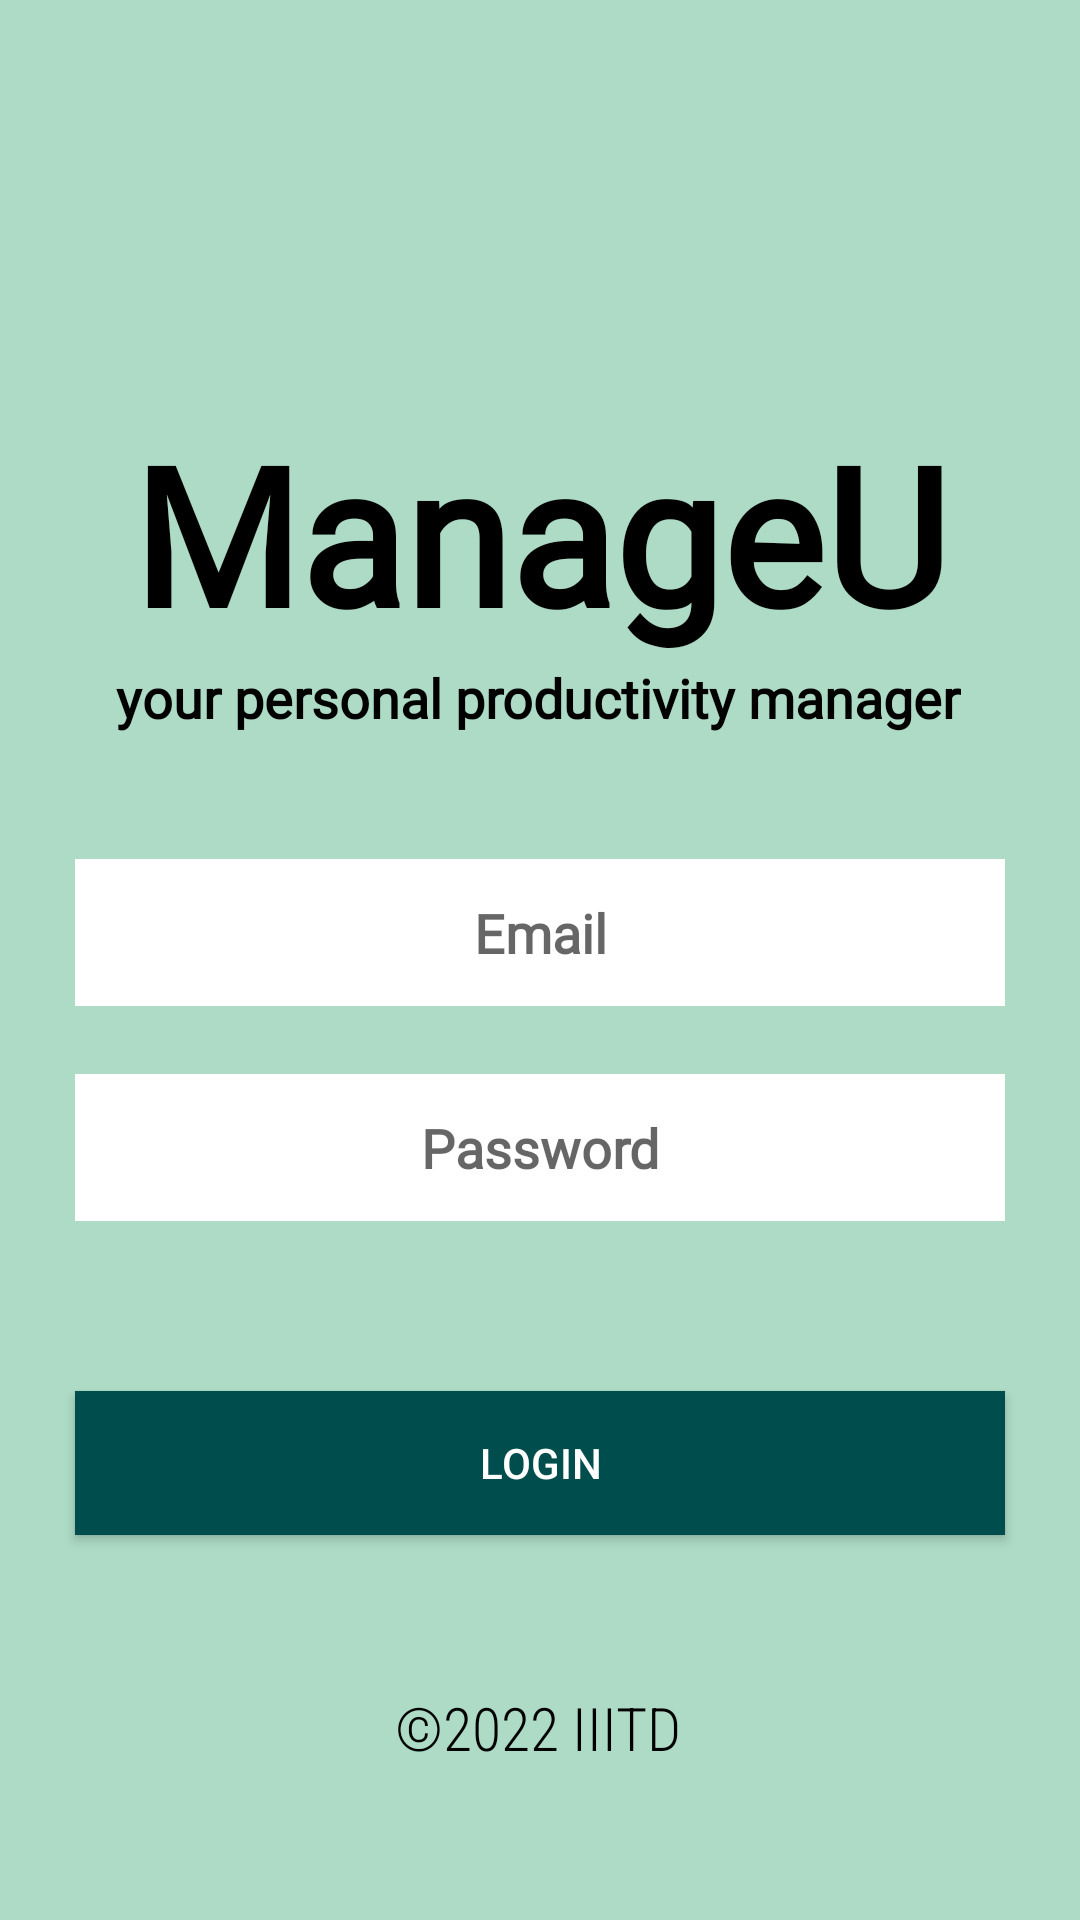

This screen was rendered from an Android layout file. Write that file and the resources it references.
<!-- AndroidManifest.xml: application theme Theme.ManageU -->
<!-- res/layout/activity_login_page.xml -->
<?xml version="1.0" encoding="utf-8"?>
<androidx.constraintlayout.widget.ConstraintLayout xmlns:android="http://schemas.android.com/apk/res/android"
    xmlns:app="http://schemas.android.com/apk/res-auto"
    xmlns:tools="http://schemas.android.com/tools"
    android:layout_width="match_parent"
    android:layout_height="match_parent"
    android:background="#ADDBC6"
    tools:context=".LoginPage">

    <EditText
        android:id="@+id/editTextTextPersonName2"
        android:layout_width="0dp"
        android:layout_height="49dp"
        android:layout_marginLeft="25dp"
        android:layout_marginRight="25dp"
        android:background="#FFFFFF"
        android:ems="10"
        android:fontFamily="@font/roboto_light"
        android:gravity="center"
        android:hint="@string/password_enter"
        android:inputType="textPassword"
        android:textStyle="bold"
        app:layout_constraintBottom_toTopOf="@+id/button2"
        app:layout_constraintEnd_toEndOf="parent"
        app:layout_constraintStart_toStartOf="parent"
        app:layout_constraintTop_toBottomOf="@+id/editTextTextPersonName"
        app:layout_constraintVertical_bias="0.284" />

    <TextView
        android:id="@+id/textView"
        android:layout_width="0dp"
        android:layout_height="wrap_content"
        android:layout_marginBottom="30dp"
        android:fontFamily="@font/caveat"
        android:gravity="center"
        android:text="@string/app_header"
        android:textColor="@color/black"
        android:textSize="64sp"
        android:textStyle="bold"
        app:layout_constraintBottom_toBottomOf="parent"
        app:layout_constraintEnd_toEndOf="parent"
        app:layout_constraintHorizontal_bias="0.498"
        app:layout_constraintStart_toStartOf="parent"
        app:layout_constraintTop_toTopOf="parent"
        app:layout_constraintVertical_bias="0.257" />

    <TextView
        android:id="@+id/textView2"
        android:layout_width="wrap_content"
        android:layout_height="wrap_content"
        android:fontFamily="@font/noto_serif"
        android:text="@string/app_tagline"
        android:textColor="@color/black"
        android:textSize="18sp"
        android:textStyle="bold"
        app:layout_constraintBottom_toTopOf="@+id/editTextTextPersonName"
        app:layout_constraintEnd_toEndOf="parent"
        app:layout_constraintHorizontal_bias="0.495"
        app:layout_constraintStart_toStartOf="parent"
        app:layout_constraintTop_toBottomOf="@+id/textView"
        app:layout_constraintVertical_bias="0.0" />

    <Button
        android:id="@+id/button2"
        android:layout_width="0dp"
        android:layout_height="wrap_content"
        android:layout_marginLeft="25dp"
        android:layout_marginRight="25dp"
        android:background="#004D4D"
        android:text="@string/login_button"
        android:textColor="@color/white"
        app:layout_constraintBottom_toBottomOf="parent"
        app:layout_constraintEnd_toEndOf="parent"
        app:layout_constraintStart_toStartOf="parent"
        app:layout_constraintTop_toBottomOf="@+id/editTextTextPersonName" />

    <EditText
        android:id="@+id/editTextTextPersonName"
        android:layout_width="0dp"
        android:layout_height="49dp"
        android:layout_marginLeft="25dp"
        android:layout_marginRight="25dp"
        android:background="#FFFFFF"
        android:ems="10"
        android:fontFamily="@font/roboto_light"
        android:gravity="center"
        android:hint="@string/email_enter"
        android:inputType="textPersonName"
        android:textStyle="bold"
        app:layout_constraintBottom_toBottomOf="parent"
        app:layout_constraintEnd_toEndOf="parent"
        app:layout_constraintStart_toStartOf="parent"
        app:layout_constraintTop_toBottomOf="@+id/textView"
        app:layout_constraintVertical_bias="0.178" />

    <TextView
        android:id="@+id/textView3"
        android:layout_width="wrap_content"
        android:layout_height="wrap_content"
        android:fontFamily="sans-serif-condensed-light"
        android:text="@string/copyright"
        android:textColor="@color/black"
        android:textSize="20sp"
        app:layout_constraintBottom_toBottomOf="parent"
        app:layout_constraintEnd_toEndOf="parent"
        app:layout_constraintHorizontal_bias="0.498"
        app:layout_constraintStart_toStartOf="parent"
        app:layout_constraintTop_toBottomOf="@+id/button2" />


</androidx.constraintlayout.widget.ConstraintLayout>
<!-- resources referenced by this layout -->
<resources>
  <color name="black">#FF000000</color>
  <color name="white">#FFFFFFFF</color>
  <string name="app_header">ManageU</string>
  <string name="app_tagline">your personal productivity manager</string>
  <string name="copyright">©2022 IIITD</string>
  <string name="email_enter">Email</string>
  <string name="login_button">Login</string>
  <string name="password_enter">Password</string>
  <style name="Theme.ManageU" parent="Theme.MaterialComponents.Light.DarkActionBar">
          
          <item name="colorPrimary">@color/purple_500</item>
          <item name="colorPrimaryVariant">@color/purple_700</item>
          <item name="colorOnPrimary">@color/white</item>
          
          <item name="colorSecondary">@color/teal_200</item>
          <item name="colorSecondaryVariant">@color/teal_700</item>
          <item name="colorOnSecondary">@color/black</item>
          
          <item name="android:statusBarColor" tools:targetApi="l">?attr/colorPrimaryVariant</item>
          
      </style>
  <color name="purple_500">#004D4D</color>
  <color name="purple_700">#004D4D</color>
  <color name="teal_200">#FF03DAC5</color>
  <color name="teal_700">#FF018786</color>
</resources>
